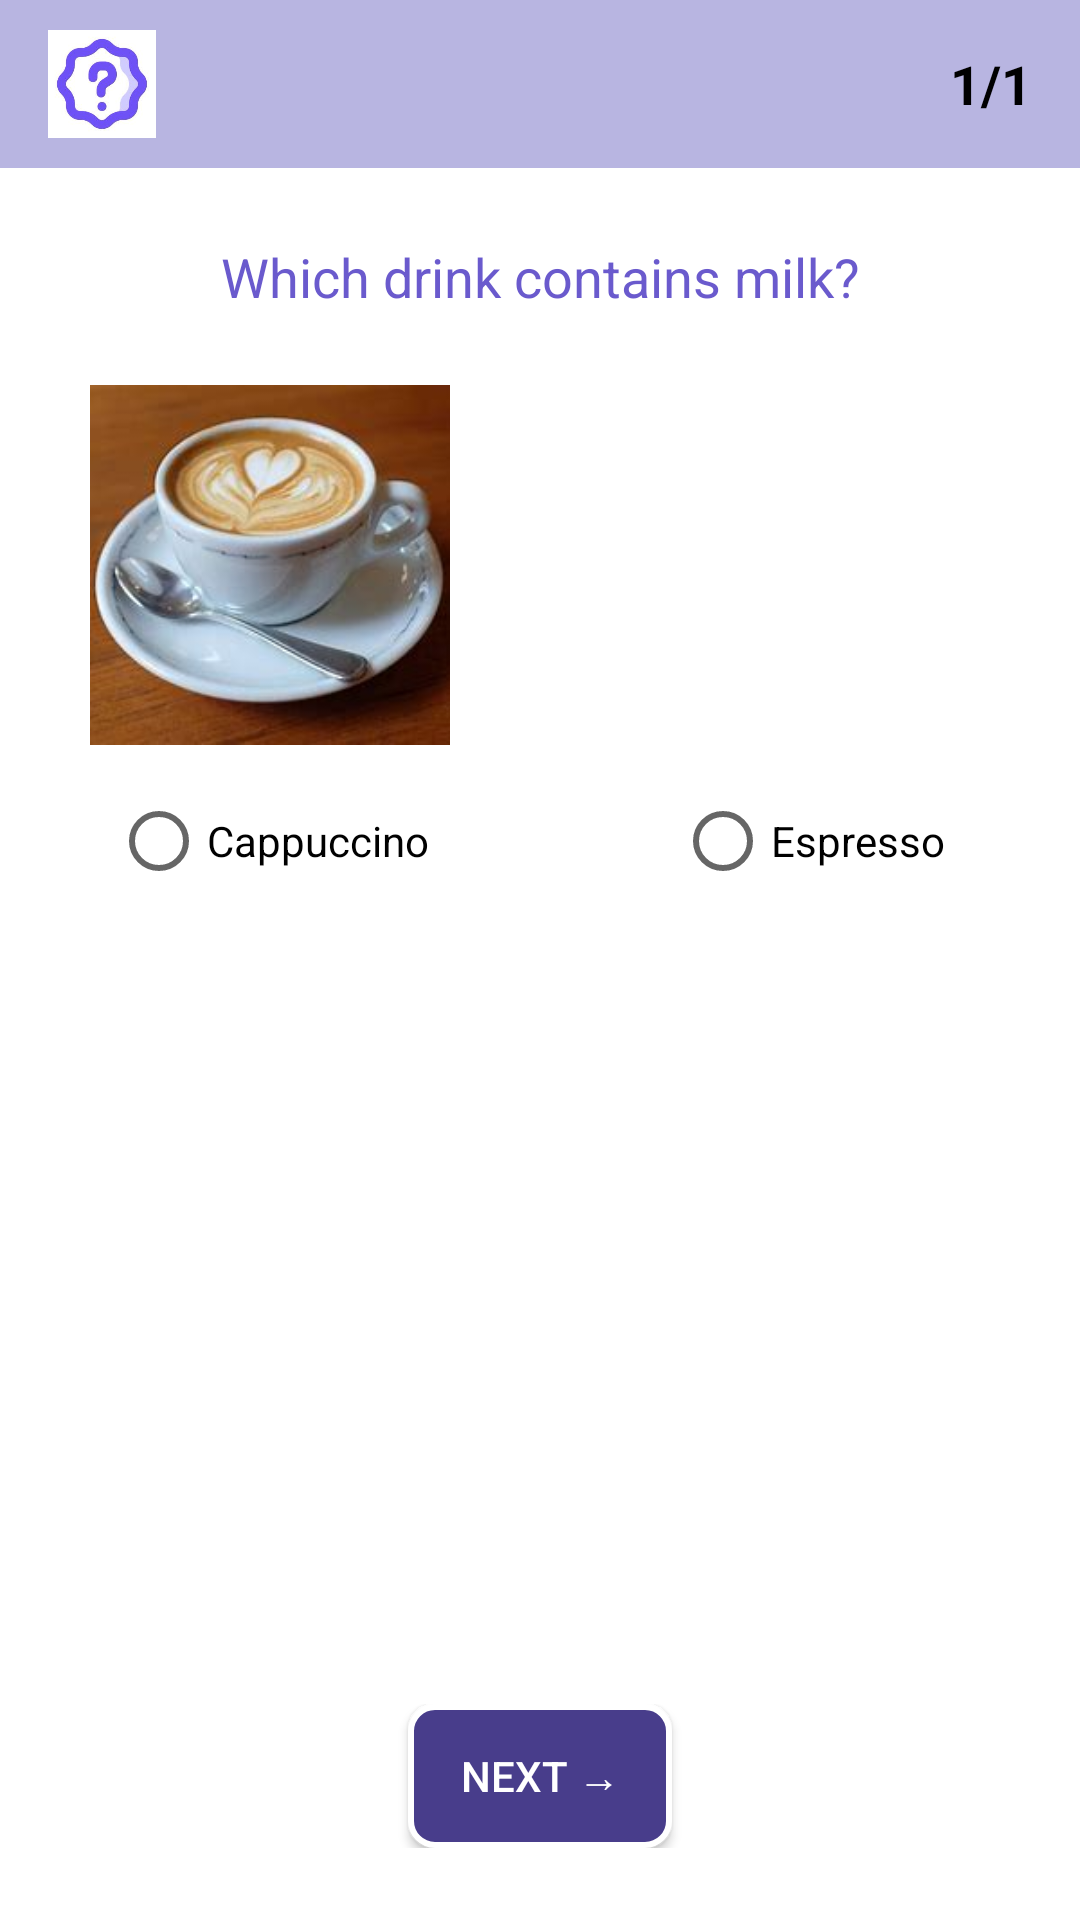

Layout XML and referenced resources for this Android screen:
<!-- AndroidManifest.xml: application theme Theme.Picpick -->
<!-- res/layout/activity_question.xml -->
<?xml version="1.0" encoding="utf-8"?>
<RelativeLayout xmlns:android="http://schemas.android.com/apk/res/android"
    android:layout_width="match_parent"
    android:layout_height="match_parent"
    android:background="@color/white">

    <RelativeLayout
        android:id="@+id/headerLayout"
        android:layout_width="match_parent"
        android:layout_height="56dp"
        android:background="@color/light_purple">

        <ImageView
            android:id="@+id/logoHeader"
            android:layout_width="36dp"
            android:layout_height="36dp"
            android:layout_centerVertical="true"
            android:layout_marginStart="16dp"
            android:src="@drawable/app_icon" />

        <TextView
            android:id="@+id/tvQuestionNumber"
            android:layout_width="wrap_content"
            android:layout_height="wrap_content"
            android:layout_alignParentEnd="true"
            android:layout_centerVertical="true"
            android:layout_marginEnd="16dp"
            android:text="1/1"
            android:textColor="@color/black"
            android:textSize="18sp"
            android:textStyle="bold" />
    </RelativeLayout>

    <TextView
        android:id="@+id/tvQuestion"
        android:layout_width="match_parent"
        android:layout_height="wrap_content"
        android:layout_below="@id/headerLayout"
        android:layout_marginHorizontal="16dp"
        android:layout_marginTop="24dp"
        android:gravity="center"
        android:text="Which drink contains milk?"
        android:textColor="@color/medium_purple"
        android:textSize="18sp" />

    <LinearLayout
        android:id="@+id/optionsLayout"
        android:layout_width="match_parent"
        android:layout_height="wrap_content"
        android:layout_below="@id/tvQuestion"
        android:layout_marginTop="24dp"
        android:orientation="horizontal"
        android:weightSum="2">

        <RelativeLayout
            android:layout_width="0dp"
            android:layout_height="wrap_content"
            android:layout_weight="1"
            android:gravity="center">

            <ImageView
                android:id="@+id/ivOption1"
                android:layout_width="120dp"
                android:layout_height="120dp"
                android:layout_centerHorizontal="true"
                android:scaleType="centerCrop"
                android:src="@drawable/cappuccino" />

            <RadioButton
                android:id="@+id/rbOption1"
                android:layout_width="wrap_content"
                android:layout_height="wrap_content"
                android:layout_below="@id/ivOption1"
                android:layout_centerHorizontal="true"
                android:layout_marginTop="8dp"
                android:text="Cappuccino"
                android:textSize="14sp" />
        </RelativeLayout>

        <RelativeLayout
            android:layout_width="0dp"
            android:layout_height="wrap_content"
            android:layout_weight="1"
            android:gravity="center">

            <ImageView
                android:id="@+id/ivOption2"
                android:layout_width="120dp"
                android:layout_height="120dp"
                android:layout_centerHorizontal="true"
                android:scaleType="centerCrop"
                android:src="@drawable/espresso" />

            <RadioButton
                android:id="@+id/rbOption2"
                android:layout_width="wrap_content"
                android:layout_height="wrap_content"
                android:layout_below="@id/ivOption2"
                android:layout_centerHorizontal="true"
                android:layout_marginTop="8dp"
                android:text="Espresso"
                android:textSize="14sp" />
        </RelativeLayout>
    </LinearLayout>

    <RadioGroup
        android:id="@+id/rgOptions"
        android:layout_width="match_parent"
        android:layout_height="wrap_content"
        android:layout_below="@id/optionsLayout"
        android:orientation="horizontal"
        android:visibility="gone">
        
    </RadioGroup>

    <TextView
        android:id="@+id/tvFeedback"
        android:layout_width="match_parent"
        android:layout_height="wrap_content"
        android:layout_below="@id/optionsLayout"
        android:layout_marginTop="24dp"
        android:layout_marginHorizontal="16dp"
        android:gravity="center"
        android:text=""
        android:textSize="16sp"
        android:textStyle="bold"
        android:visibility="invisible" />

    <RelativeLayout
        android:layout_width="match_parent"
        android:layout_height="wrap_content"
        android:layout_alignParentBottom="true"
        android:layout_marginBottom="24dp"
        android:paddingHorizontal="16dp">

        <Button
            android:id="@+id/btnNext"
            android:layout_width="wrap_content"
            android:layout_height="wrap_content"
            android:layout_centerInParent="true"
            android:background="@drawable/rounded_button_background"
            android:text="Next →"
            android:textColor="@color/white" />
    </RelativeLayout>
</RelativeLayout>
<!-- resources referenced by this layout -->
<resources>
  <color name="black">#FF000000</color>
  <color name="light_purple">#B8B5E1</color>
  <color name="medium_purple">#6A5ACD</color>
  <color name="white">#FFFFFFFF</color>
  <!-- drawable app_icon: jpeg bitmap (drawable, 7258 bytes) -->
  <!-- drawable cappuccino: jpg bitmap (drawable, 9570 bytes) -->
  <!-- drawable rounded_button_background (drawable) -->
  <?xml version="1.0" encoding="utf-8"?>
  <shape xmlns:android="http://schemas.android.com/apk/res/android"
      android:shape="rectangle">
      <solid android:color="@color/dark_purple" />
      <corners android:radius="8dp" />
      <stroke android:width="2dp" android:color="@color/white" />
  </shape>
  <style name="Theme.Picpick" parent="Theme.MaterialComponents.DayNight.NoActionBar">
          
          <item name="colorPrimary">@color/medium_purple</item>
          <item name="colorPrimaryVariant">@color/dark_purple</item>
          <item name="colorOnPrimary">@color/white</item>
          
          <item name="colorSecondary">@color/teal_200</item>
          <item name="colorSecondaryVariant">@color/teal_700</item>
          <item name="colorOnSecondary">@color/black</item>
          
          <item name="android:statusBarColor">?attr/colorPrimaryVariant</item>
      </style>
  <color name="dark_purple">#483D8B</color>
  <color name="teal_200">#FF03DAC5</color>
  <color name="teal_700">#FF018786</color>
</resources>
